Run: headless pygame with SDL's dummy video driver; simulated clock (each Clock.tick advances the game by its frame time, no real sleeping); random seed 0; keys injected as events and as key.get_pressed() state; mouse plan: one left click at the window centre at the start of phase 2, then a move to the lower-right quarter at the start of phase 3.
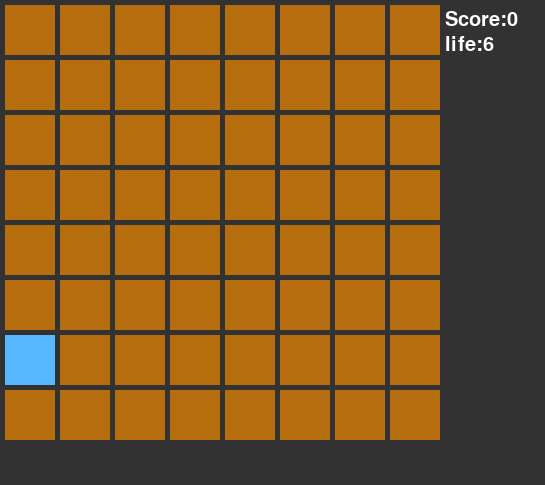
Frame 1 of 4 · flips 1–60 · no input
Frame 2 of 4 · flips 61–180 · clicked the window centre · tapped SPACE, RETURN · held RIGHT (→), D · screen unchanged from frame 1, image omitted
Frame 3 of 4 · flips 181–300 · moved the mouse to the lower-right quarter · held DOWN (↓), S · screen unchanged from frame 2, image omitted
Frame 4 of 4 · flips 301–420 · held LEFT (←), A, UP (↑), W · screen unchanged from frame 3, image omitted

The pygame program that drew these frames:

import pygame
import random

pygame.init()

LEFT_BUTTON = 1
WINDOW_SIZE = (545, 485)
BACKGROUND = (50,50,50)
HOLE_COLOR = (182,109,13)
MOUSE = (87, 184, 255)
CAT = (254, 104, 71)
font = pygame.font.Font(None, 30)

hole_index_number = 0
counter = 0
limit = 4900
life = 6
score = 0
it_is_a_cat = False

window = pygame.display.set_mode(WINDOW_SIZE)
window.fill(BACKGROUND)

# a list to keep the holes in
holes = list()

running = True

class Holes: #Class for everything
    def create(self): #Creates the holes
        for i in range(5, 440, 55):
            for n in range(5, 440, 55):
                holes.append(pygame.Rect(n, i, 50, 50))
    def Draw(self): #Draws them on the screen
        for hole in holes:
            pygame.draw.rect(window, HOLE_COLOR, hole)

       # highscore = font.render("High Score: Alexander: 174", 1, (255, 255, 255))
        #pygame.Surface.blit(window, highscore, (0, 460))

    def CatMouse(self): #This does almost everything
        global hole_index_number, it_is_a_cat, limit, counter, score
        if(limit <= 1900): #if the timer is less than 1900 starting lowering it faster
            limit -= 10
        elif(score % 10 == 0 and limit > 1700): #Else lower it slow and steady
            limit -= 300
        counter = 0
        if random.randint(1, 10) < 3: #Random factor to show the red square you shouldn't push
            it_is_a_cat = True
        else:
            it_is_a_cat = False
        pygame.draw.rect(window, HOLE_COLOR, holes[hole_index_number])
        # now we need to "find a hole" for the animal to appear in.
        # in this case it's a number between 0 and 63 corresponding to the
        # elements in the holes-list
        hole_index_number = random.randrange(0, 63)
        # and finally we draw the animal in the chosen hole.
        if it_is_a_cat:
            pygame.draw.rect(window, CAT, holes[hole_index_number])
        else:
            pygame.draw.rect(window, MOUSE, holes[hole_index_number])

    def ScoreBoard(self, score): #Draws the score board
        global life
        scoretext = font.render("Score:" + str(score), 1, (255,255,255))
        lifetext = font.render("life:" + str(life), 1, (255,255,255))
        pygame.draw.rect(window, BACKGROUND, (445, 10, 100, 60))
        pygame.Surface.blit(window, scoretext, (445,10))
        pygame.Surface.blit(window, lifetext, (445,35))

Whacker = Holes()
Whacker.create() #Creates the squares
Whacker.Draw() #Draws them
Whacker.CatMouse() #Picks a hole to show the mouse
Whacker.ScoreBoard(score) #Prints the scoreboard
while running:
    event = pygame.event.poll()
    if event.type == pygame.QUIT:
        running = False
    elif event.type == pygame.MOUSEBUTTONDOWN and event.button == LEFT_BUTTON:
        for hole in holes:
            if hole.collidepoint(event.pos):
                # if there is a collision the index number of that list element(hole)
                # is compared with the value in the hole_index_number to see if there
                # is an animal there. If it turns out to be the cat, some text is printed
                # on the screen and if it is a mouse, something else is printed.
                if holes.index(hole) == hole_index_number: #If you clicked the hole with the mouse/cat
                    if it_is_a_cat: #If it was a red square (bad)
                        life -= 1
                        Whacker.CatMouse()
                        Whacker.ScoreBoard(score)
                    else: #Else good job, give him a point
                        score += 1
                        Whacker.CatMouse()
                        Whacker.ScoreBoard(score)
    if counter == limit and it_is_a_cat == False: #If the timer is finished and you didn't press the blue square
        life -= 1
        Whacker.CatMouse()
        Whacker.ScoreBoard(score)
    elif counter == 3000 and it_is_a_cat == True: #If the timer is finished and you didn't press the red square
        score += 1
        Whacker.CatMouse()
        Whacker.ScoreBoard(score)
    else: #Else raise the counter (timer)
        counter += 1

    if life == 0: #If you finished your life you loose
        counter = 0
        Whacker.Draw()
        print(score)
        running = False

    pygame.display.flip()
